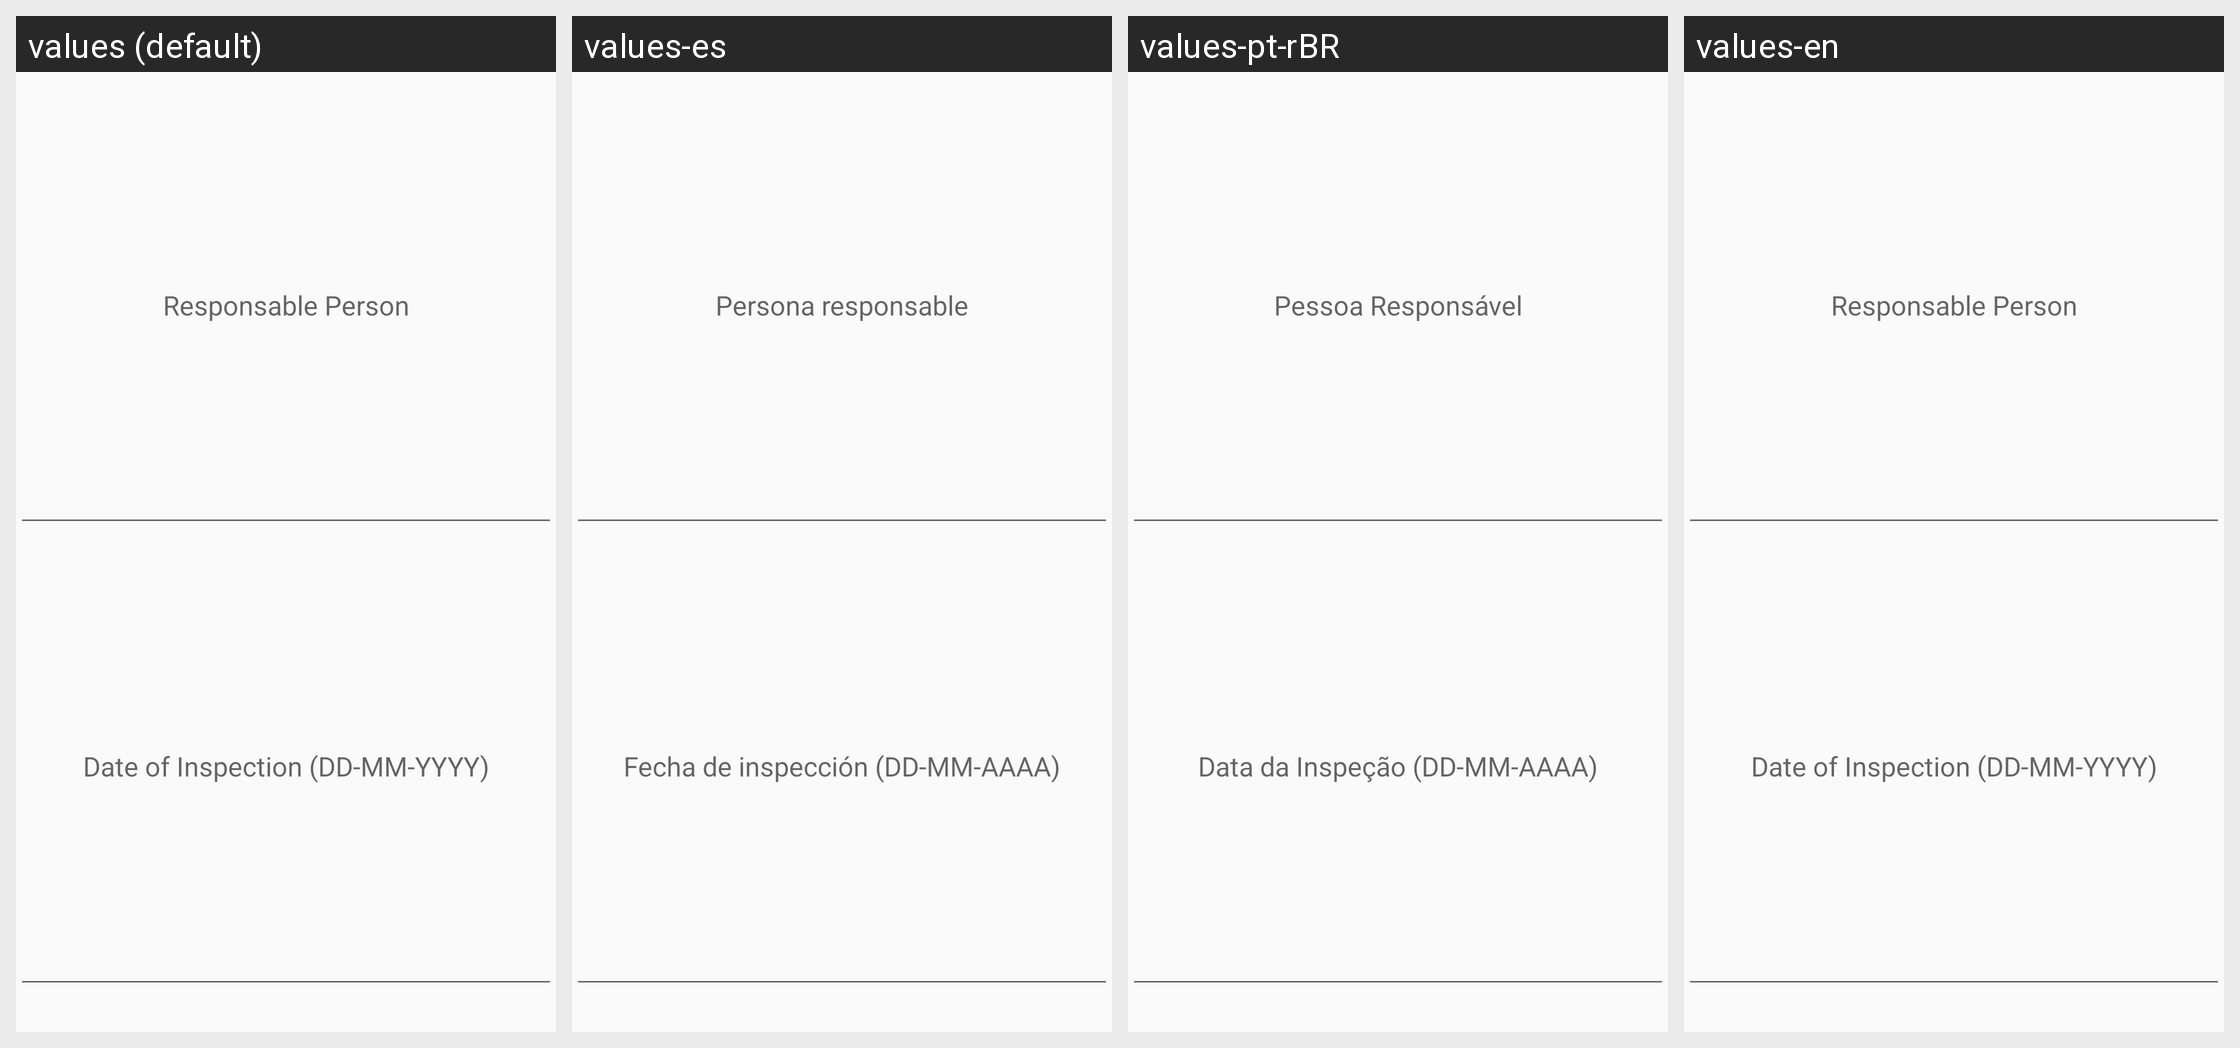

For this localized Android screen grid, give each drawn string resource with its value in every locale shown.
Android screen res/layout/content_information.xml rendered under 4 locales, left to right: values (default), values-es, values-pt-rBR, values-en. Device: Nexus 5 (rendered at 1080×1920; each locale shown at half size, 540×960, under a caption strip naming it); theme AppTheme.
Strings drawn on this screen, with the default value and each locale's value (text and hints the layout hard-codes, and strings that could not be matched under every locale, appear in the picture but are not listed):

responsable
  values: Responsable Person
  values-es: Persona responsable
  values-pt-rBR: Pessoa Responsável
  values-en: Responsable Person

inspection_data
  values: Date of Inspection (DD-MM-YYYY)
  values-es: Fecha de inspección (DD-MM-AAAA)
  values-pt-rBR: Data da Inspeção (DD-MM-AAAA)
  values-en: Date of Inspection (DD-MM-YYYY)
